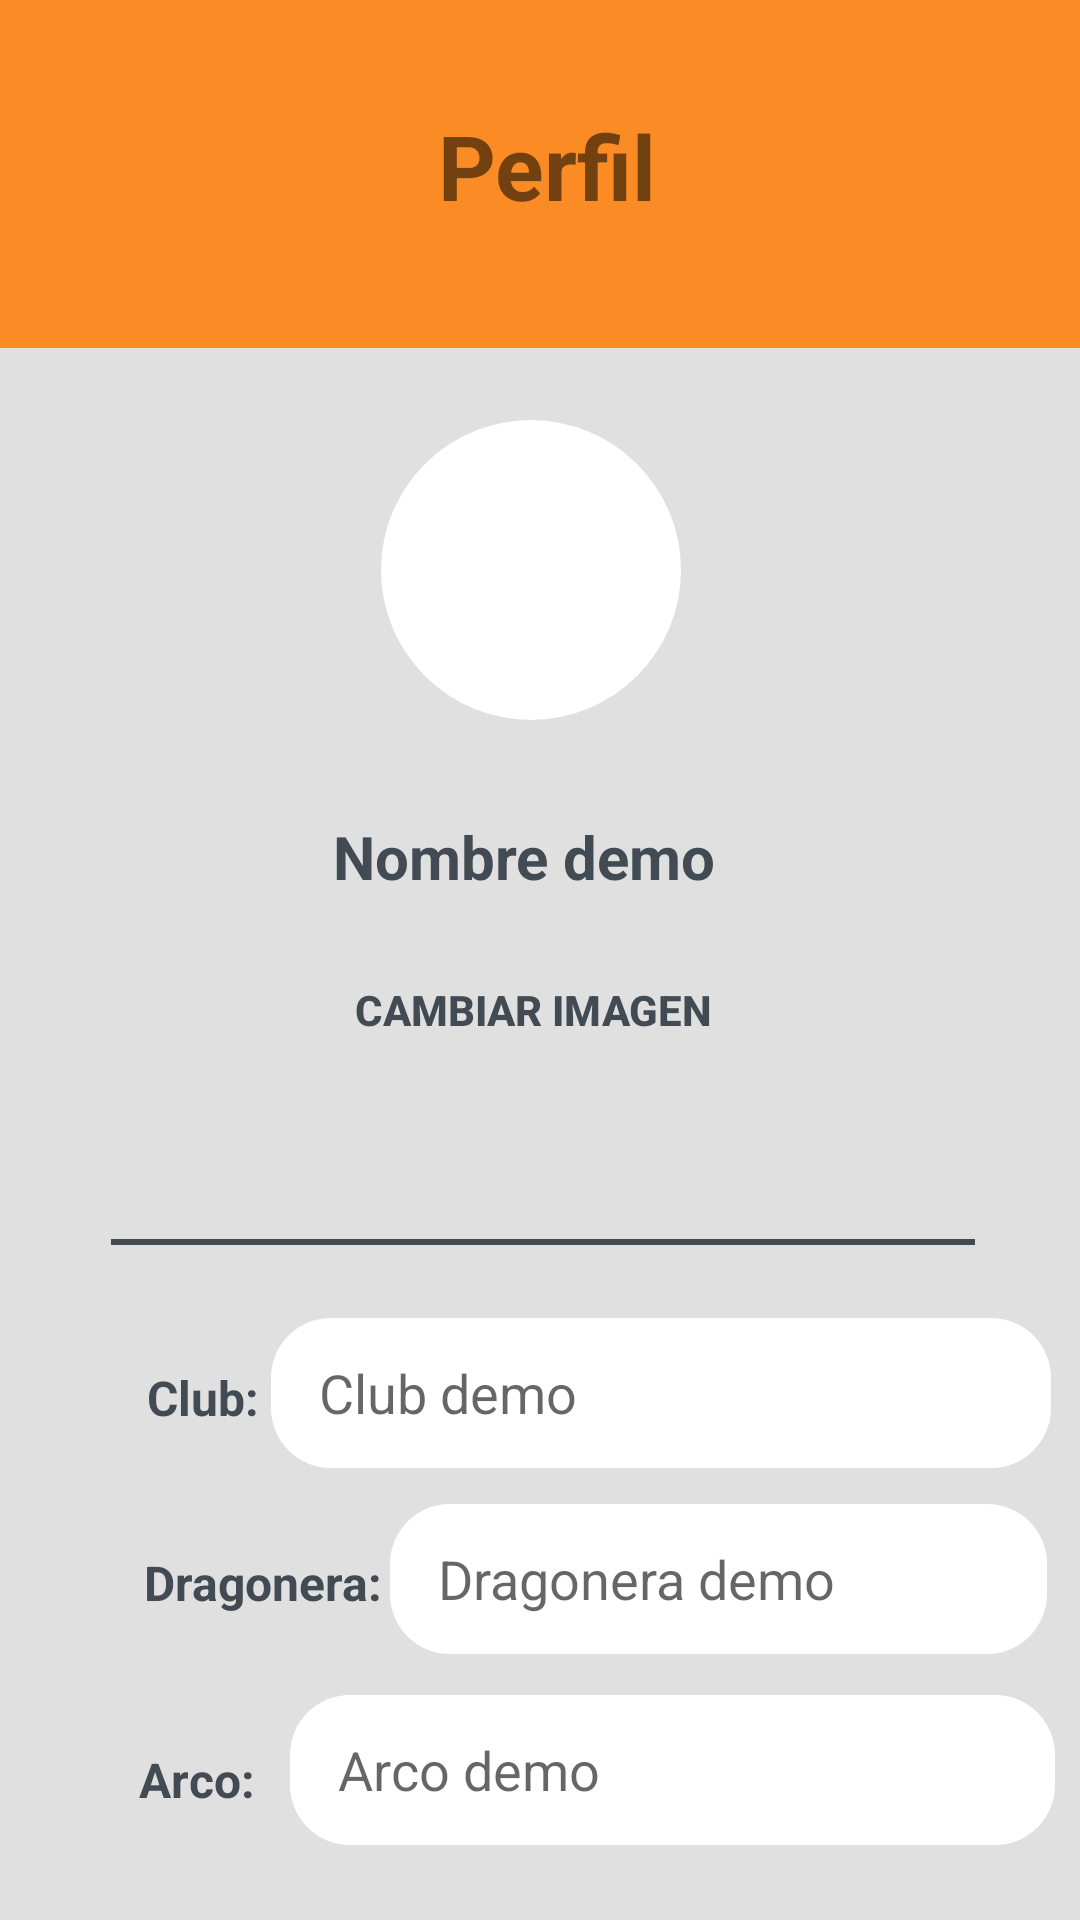

This screen was rendered from an Android layout file. Write that file and the resources it references.
<!-- AndroidManifest.xml: application theme Theme.ApoloHelper -->
<!-- res/layout/activity_profile_edit.xml -->
<?xml version="1.0" encoding="utf-8"?>
<layout xmlns:android="http://schemas.android.com/apk/res/android"
    xmlns:app="http://schemas.android.com/apk/res-auto"
    xmlns:tools="http://schemas.android.com/tools">

    <data>

    </data>

    <androidx.constraintlayout.widget.ConstraintLayout
        android:id="@+id/container"
        android:background="#E0E0E0"
        android:layout_width="match_parent"
        android:layout_height="match_parent"
        tools:context=".ui.login.LoginActivity">

        <View
            android:id="@+id/orangeBox"
            android:layout_width="0dp"
            android:layout_height="116dp"
            android:background="@color/orange"
            app:layout_constraintBottom_toTopOf="@+id/lineProfile1"
            app:layout_constraintEnd_toEndOf="parent"
            app:layout_constraintHorizontal_bias="0.0"
            app:layout_constraintStart_toStartOf="parent"
            app:layout_constraintTop_toTopOf="parent"
            app:layout_constraintVertical_bias="0.0" />

        <TextView
            android:id="@+id/textViewPerfil"
            android:layout_width="147dp"
            android:layout_height="50dp"
            android:text="Perfil"
            android:textAlignment="center"
            android:textColor="@color/darkBlue"
            android:textSize="30sp"
            android:textStyle="bold"
            app:layout_constraintBottom_toBottomOf="@+id/orangeBox"
            app:layout_constraintEnd_toEndOf="parent"
            app:layout_constraintHorizontal_bias="0.511"
            app:layout_constraintStart_toStartOf="parent"
            app:layout_constraintTop_toTopOf="@+id/orangeBox"
            app:layout_constraintVertical_bias="0.53" />

        <ImageView
            android:id="@+id/imageView"
            android:layout_width="100dp"
            android:layout_height="100dp"
            android:layout_marginTop="140dp"
            android:adjustViewBounds="true"
            android:background="@drawable/circle_background"
            android:scaleType="centerCrop"
            app:layout_constraintEnd_toEndOf="parent"
            app:layout_constraintHorizontal_bias="0.488"
            app:layout_constraintStart_toStartOf="parent"
            app:layout_constraintTop_toTopOf="parent" />

        <TextView
            android:id="@+id/name"
            android:layout_width="133dp"
            android:layout_height="33dp"
            android:layout_marginTop="32dp"
            android:text="Nombre demo"
            android:textSize="20sp"
            android:textStyle="bold"
            android:textColor="#424B54"
            app:layout_constraintEnd_toEndOf="parent"
            app:layout_constraintHorizontal_bias="0.489"
            app:layout_constraintStart_toStartOf="parent"
            app:layout_constraintTop_toBottomOf="@+id/imageView" />

        <View
            android:id="@+id/lineProfile1"
            android:layout_width="0dp"
            android:layout_height="2dp"
            android:layout_marginTop="108dp"
            android:background="@color/gray"
            app:layout_constraintEnd_toEndOf="parent"
            app:layout_constraintHorizontal_bias="0.512"
            app:layout_constraintStart_toStartOf="parent"
            app:layout_constraintTop_toBottomOf="@+id/name"
            app:layout_constraintWidth_percent="0.8" />

        <EditText
            android:id="@+id/editTextArch"
            android:layout_width="255dp"
            android:layout_height="50dp"
            android:layout_marginStart="11dp"
            android:layout_marginBottom="28dp"
            android:background="@drawable/white_background"
            android:ems="10"
            android:hint="Arco demo"
            android:inputType="text"
            android:paddingStart="16dp"
            app:layout_constraintBottom_toTopOf="@+id/lineProfile2"
            app:layout_constraintEnd_toEndOf="parent"
            app:layout_constraintHorizontal_bias="0.075"
            app:layout_constraintStart_toEndOf="@+id/textViewArch"
            app:layout_constraintTop_toBottomOf="@+id/editTextDragonera"
            app:layout_constraintVertical_bias="0.935" />

        <TextView
            android:id="@+id/textViewArch"
            android:layout_width="wrap_content"
            android:layout_height="wrap_content"
            android:layout_marginTop="44dp"
            android:text="@string/arch"
            android:textSize="16sp"
            android:textStyle="bold"
            android:textColor="#424B54"
            app:layout_constraintEnd_toEndOf="parent"
            app:layout_constraintHorizontal_bias="0.144"
            app:layout_constraintStart_toStartOf="parent"
            app:layout_constraintTop_toBottomOf="@+id/textViewDragonera" />

        <EditText
            android:id="@+id/editTextDragonera"
            android:layout_width="219dp"
            android:layout_height="50dp"
            android:background="@drawable/white_background"
            android:ems="10"
            android:hint="Dragonera demo"
            android:inputType="text"
            android:paddingStart="16dp"
            app:layout_constraintBottom_toTopOf="@+id/textViewArch"
            app:layout_constraintEnd_toEndOf="parent"
            app:layout_constraintHorizontal_bias="0.178"
            app:layout_constraintStart_toEndOf="@+id/textViewDragonera"
            app:layout_constraintTop_toBottomOf="@+id/textViewClub"
            app:layout_constraintVertical_bias="0.444" />

        <EditText
            android:id="@+id/editTextClub"
            android:layout_width="260dp"
            android:layout_height="50dp"
            android:background="@drawable/white_background"
            android:ems="10"
            android:hint="Club demo"
            android:inputType="text"
            android:paddingStart="16dp"
            app:layout_constraintBottom_toTopOf="@+id/textViewDragonera"
            app:layout_constraintEnd_toEndOf="parent"
            app:layout_constraintHorizontal_bias="0.298"
            app:layout_constraintStart_toEndOf="@+id/textViewClub"
            app:layout_constraintTop_toBottomOf="@+id/lineProfile1"
            app:layout_constraintVertical_bias="0.47" />

        <TextView
            android:id="@+id/textViewDragonera"
            android:layout_width="wrap_content"
            android:layout_height="wrap_content"
            android:layout_marginTop="40dp"
            android:text="@string/dragonera"
            android:textSize="16sp"
            android:textStyle="bold"
            android:textColor="#424B54"
            app:layout_constraintEnd_toEndOf="parent"
            app:layout_constraintHorizontal_bias="0.171"
            app:layout_constraintStart_toStartOf="parent"
            app:layout_constraintTop_toBottomOf="@+id/textViewClub" />

        <TextView
            android:id="@+id/textViewClub"
            android:layout_width="wrap_content"
            android:layout_height="wrap_content"
            android:layout_marginTop="40dp"
            android:text="@string/club"
            android:textColor="#424B54"
            android:textSize="16sp"
            android:textStyle="bold"
            app:layout_constraintEnd_toEndOf="parent"
            app:layout_constraintHorizontal_bias="0.152"
            app:layout_constraintStart_toStartOf="parent"
            app:layout_constraintTop_toBottomOf="@+id/lineProfile1" />

        <View
            android:id="@+id/lineProfile2"
            android:layout_width="0dp"
            android:layout_height="2dp"
            android:layout_marginTop="40dp"
            android:background="@color/gray"
            app:layout_constraintEnd_toEndOf="parent"
            app:layout_constraintHorizontal_bias="0.475"
            app:layout_constraintStart_toStartOf="parent"
            app:layout_constraintTop_toBottomOf="@+id/textViewArch"
            app:layout_constraintWidth_percent="0.8" />

        <Button
            android:id="@+id/buttonEditPhoto"
            android:layout_width="250dp"
            android:layout_height="52dp"
            android:layout_gravity="start"
            android:background="@drawable/orange_background"
            android:elevation="10dp"
            android:enabled="false"
            android:text="@string/change_image"
            android:textColor="@color/gray"
            android:textStyle="bold"
            app:layout_constraintBottom_toTopOf="@+id/lineProfile1"
            app:layout_constraintEnd_toEndOf="parent"
            app:layout_constraintHorizontal_bias="0.478"
            app:layout_constraintStart_toStartOf="parent"
            app:layout_constraintTop_toBottomOf="@+id/name"
            app:layout_constraintVertical_bias="0.103" />


        <Button
            android:id="@+id/buttonEditData"
            android:layout_width="320dp"
            android:layout_height="50dp"
            android:layout_gravity="start"
            android:background="@drawable/orange_background"
            android:elevation="10dp"
            android:enabled="false"
            android:textColor="@color/gray"
            android:text="@string/save_changes"
            android:textStyle="bold"
            app:layout_constraintBottom_toBottomOf="parent"
            app:layout_constraintEnd_toEndOf="parent"
            app:layout_constraintHorizontal_bias="0.498"
            app:layout_constraintStart_toStartOf="parent"
            app:layout_constraintTop_toBottomOf="@+id/lineProfile2"
            app:layout_constraintVertical_bias="0.743" />


    </androidx.constraintlayout.widget.ConstraintLayout>
</layout>
<!-- resources referenced by this layout -->
<resources>
  <color name="gray">#424B54</color>
  <color name="orange">#FB8B24</color>
  <!-- drawable circle_background (drawable) -->
  <shape xmlns:android="http://schemas.android.com/apk/res/android"
      android:shape="oval">
  
      <solid android:color="@android:color/white" />
  
      <size
          android:width="120dp"
          android:height="120dp" />
  
  </shape>
  <!-- drawable orange_background (drawable) -->
  <shape xmlns:android="http://schemas.android.com/apk/res/android"
      android:shape="rectangle">
      <solid android:color="@color/naranja" />
      <corners android:radius="20dp" />
  </shape>
  <!-- drawable white_background (drawable) -->
  <shape xmlns:android="http://schemas.android.com/apk/res/android"
      android:shape="rectangle">
      <solid android:color="@color/white" /> 
      <corners android:radius="20dp" /> 
  </shape>
  <string name="arch">Arco:</string>
  <string name="change_image">Cambiar Imagen</string>
  <string name="club">Club:</string>
  <string name="dragonera">Dragonera:</string>
  <string name="save_changes">Guardar cambios</string>
  <style name="Theme.ApoloHelper" parent="android:Theme.Material.Light.NoActionBar" />
  <color name="white">#FFFFFFFF</color>
</resources>
